Run: headless pygame with SDL's dummy video driver; simulated clock (each Clock.tick advances the game by its frame time, no real sleeping); random seed 0; keys injected as events and as key.get_pressed() state; no mouse input.
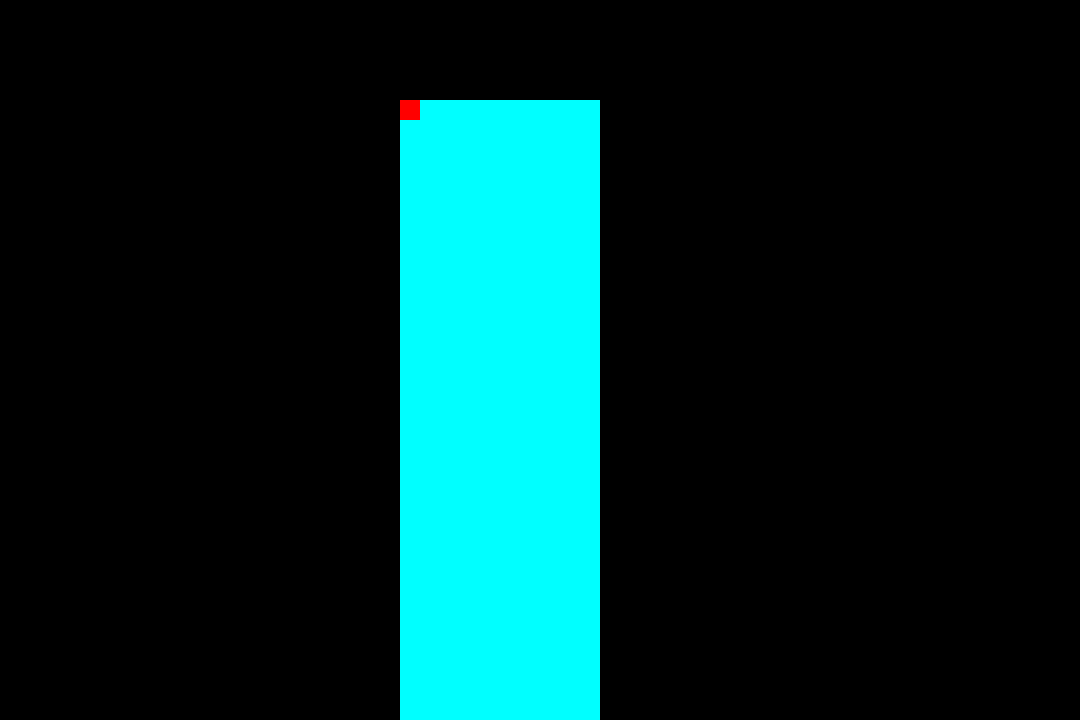
Frame 1 of 4 · flips 1–60 · no input
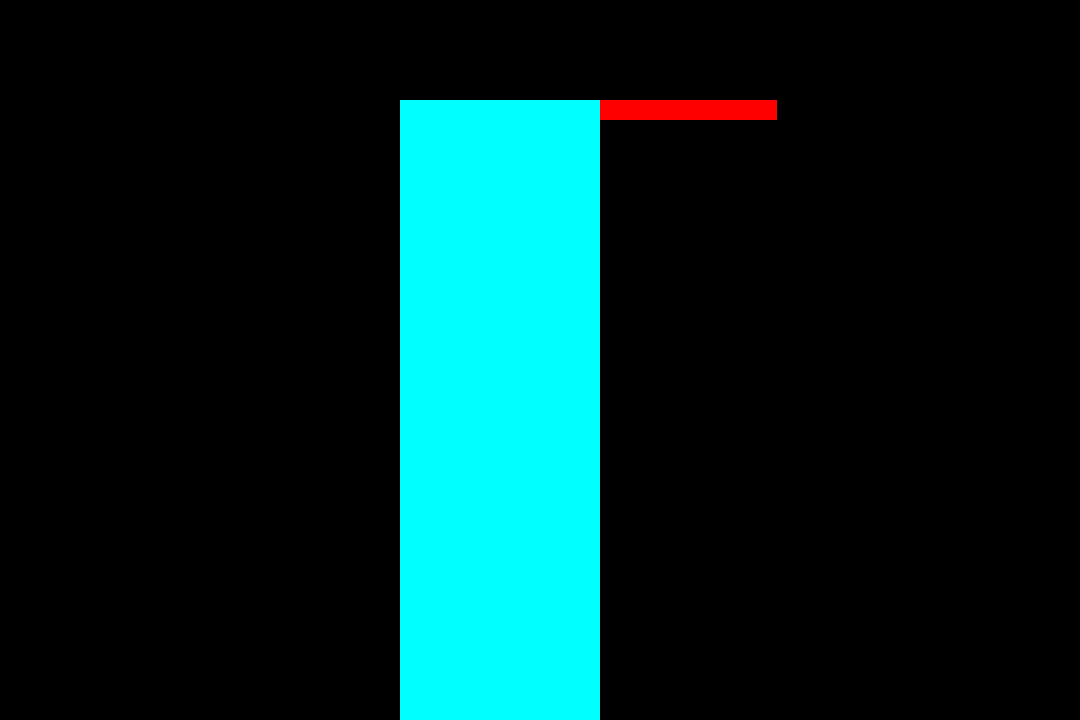
Frame 2 of 4 · flips 61–180 · tapped SPACE, RETURN · held RIGHT (→), D
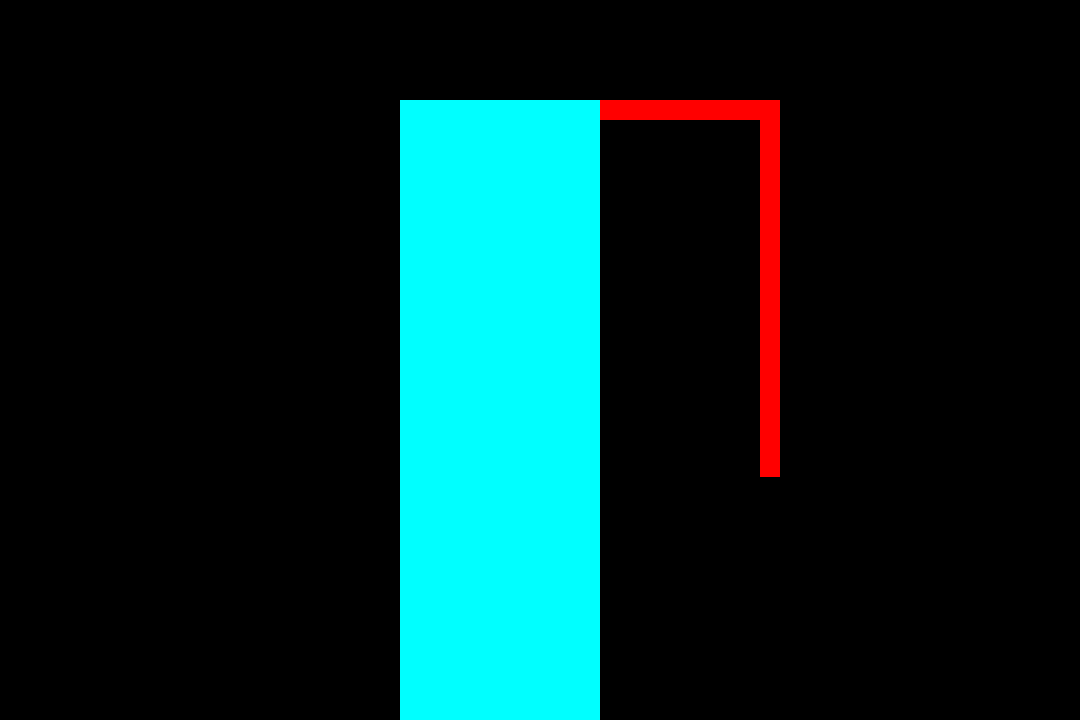
Frame 3 of 4 · flips 181–300 · held DOWN (↓), S
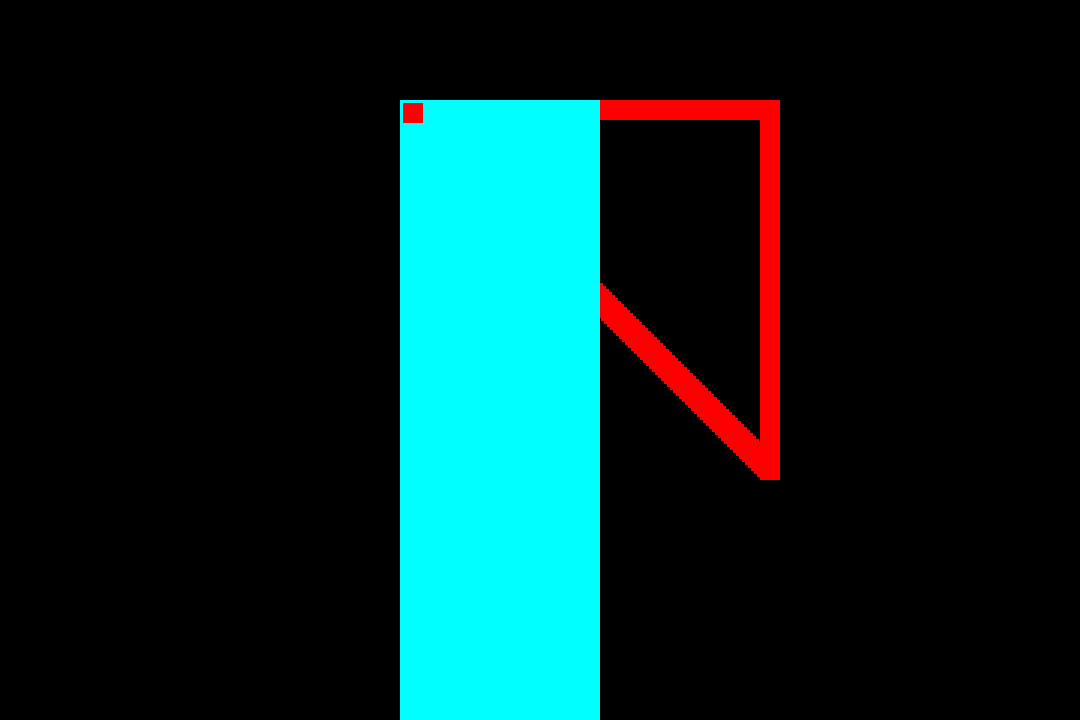
Frame 4 of 4 · flips 301–420 · held LEFT (←), A, UP (↑), W

The pygame program that drew these frames:

from pygame import*

clock = time.Clock()
move_up = False
move_down = False
move_left = False
move_right = False
back =((0,0,0))
win = display.set_mode((1080,720))
win.fill((back))

class Wall():
    def __init__(self,x,y,w,h,color ):
        self.rect = Rect(x,y,w,h)

        self.fill_color = back
        if color:
            self.fill_color = color
    
    def color(self,new_color):
        self.fill_color = new_color

    def fill(self):
        draw.rect(win,self.fill_color,self.rect)

    

class Player():
    def __init__(self,x,y,w,h,color,speed):
        rect = Rect
        self.fill_color = color
        self.rect = Rect(x,y,w,h)
        self.rect.x = x
        self.rect.y = y
        
    def color(self,new_color):
        self.fill_color = new_color

    def fill(self):
        draw.rect(win,self.fill_color,self.rect)

wall = Wall(400,100,200,800,(0, 255, 255))
player = Player(400,100,20,20,(255,0,0),3)
while True:
    wall.fill()
    player.fill()
    for e in event.get():
        if e.type == QUIT:
            game = False

        
        elif e.type == KEYDOWN:
            if e.key == K_UP:
                move_up = True
            if e.key == K_DOWN:
                move_down = True
            if e.key == K_LEFT:
                move_left = True
            if e.key == K_RIGHT:
                move_right = True
        elif e.type == KEYUP:
            if e.key == K_UP:
                move_up = False
            if e.key == K_DOWN:
                move_down = False
            if e.key == K_LEFT:
                move_left = False
            if e.key == K_RIGHT:
                move_right = False
                        




    if move_up:
        player.rect.y -= 3
    if move_down:
        player.rect.y += 3    
    if move_right:
        player.rect.x += 3
    if move_left:
        player.rect.x -= 3



    display.update()
    clock.tick(50)
